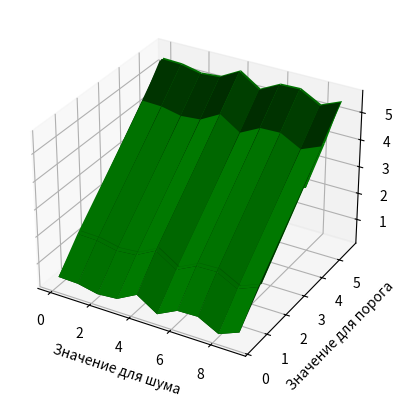

Reproduce this figure in Python.
import random
import numpy as np
import matplotlib.pyplot as plt


D=4
N = random.randint(1000,1500)
print('Задание a')
X=np.zeros((D, N),float)
print(X.shape)
print(X)

print('Задание b')
X[0]=[random.randint(25,210) for i in range(N)]
X[1]=[random.randint(10,150) for i in range(N)]
print(X)

print('Задание c')
print(X)
IMT = X[1]/((X[0]/100)**2)

for j in range(N):
    if IMT[j]<18.5 or IMT[j]>40:
        X[0][j]=0
        X[1][j]=0

X2=X[:, ~np.all(X == 0, axis=0)]
X=X2.copy()
print(X)

def Insertion():
    global X
    for i in range(1,N):
        j=i
        while j>0 and X[0][j-1]>X[0][j]:
            X[0][j-1],X[0][j]=X[0][j],X[0][j-1]
            X[1][j-1],X[1][j]=X[1][j],X[1][j-1]
            j-=1;
N=X.shape[1]
#Insertion()
#print(X)


# print('Задание d')
# fig,ax1=plt.subplots()
#
# ax1.set_title('График роста и веса')
# ax1.set_xlabel('Рост')
# ax1.set_ylabel('Вес')
# plt.grid(True)
# ax1.scatter(X[0],X[1],marker='o')
# #plt.show()
#fig.savefig('Задание с.png',bbox_inches='tight',dpi=700)

print('Задание e')
div = X[1]/X[0]
# fig,ax2=plt.subplots()
# ax2.hist(div)
# ax2.set_title('Гистограмма соотношения вес/рост')
# plt.grid(True)
# #plt.show()
# fig.savefig('Задание e.png',bbox_inches='tight',dpi=700)

print('Задание f')
trash = [random.randint(0,10) for i in range(5)]
print('Задание g')
t = []

def generate(step):
    global X
    X[2] = div + random.randint(0, trash[step] ** 2)
    t.append(np.median(X[2]))
    for i in range(N):
        if X[2][i] < t[step]:
            X[3][i] = 0
        else:
            X[3][i] = 1
generate(0)

print('Задание h')

row2=[]
row3=[]
row2.append(np.copy(X[2]))
row3.append(np.copy(X[3]))
ColVo=5
for step in range(1,ColVo):
    generate(step)
    row2.append(np.copy(X[2]))
    row3.append(np.copy(X[3]))

def Insertion2(row2,row3,Col):
    for y in range(Col):
        for i in range(1,N):
            j=i
            while j>0 and row2[y][j-1]>row2[y][j]:
                row2[y][j-1],row2[y][j]=row2[y][j],row2[y][j-1]
                row3[y][j-1],row3[y][j]=row3[y][j],row3[y][j-1]
                j-=1;
    return row2,row3
#row2,row3=Insertion2(row2,row3,ColVo)

# fig,ax3=plt.subplots()
# legend=[]
# for i in range(ColVo):
#     ax3.plot(row2[i],row3[i])
#     legend.append('{:.2f}'.format(t[i]))
# ax3.legend(legend)
# ax3.set_title('Сгруппированные данные для различных значений шума и порогового значения(в. 1)')
# plt.grid(True)
# fig.savefig('Задание h1.png',bbox_inches='tight',dpi=700)

print('Задание i')

ColVo=5
trash = np.arange(0,ColVo)
R=[]
for i in trash:
    R.append(div + i ** 2)
t=[random.choice(k) for k in R]
R2=[[0 for i in range(N)] for j in range(ColVo)]
for i in range(ColVo):
    for j in range(N):
        R2[i][j]=R[i][j]<t[i]

from mpl_toolkits.mplot3d import Axes3D

# mass = [5 for i in range(100)]
# R = div[:100] + random.randint(0,25)
# u = random.choice(R)
# mass2=[u for i in range(100)]
# fig = plt.figure()
# ax = fig.add_subplot(111, projection ='3d')
# ax.scatter(mass,mass2,R)
# mass = [6 for i in range(100)]
# R = div[:100] + random.randint(0,36)
# u = random.choice(R)
# mass2=[u for i in range(100)]
# ax.scatter(mass,mass2,R)

# plt.show()
# print(mass)
# print(mass2)
# print(R)
#Axes3D

Mass1 = np.arange(0,10)
Third=[div[:10] + random.randint(0,5) for i in range(10)]
Mass2=[random.choice(Third[i]) for i in range(10)]
Fort=[Third[i]>Mass2[i] for i in range(10)]
print(Mass1)
print(Third)
print(Mass2)
print(Fort)

Cucu1,Cucu2 = np.meshgrid(Mass1,Mass2)
fig = plt.figure()
ax = plt.axes(projection="3d")

ax.set_xlabel('Значение для шума')
ax.set_ylabel('Значение для порога')
ax.set_zlabel('Уровень глюкозы')
Array = np.array(Third)
ax.plot_surface(Cucu1, Cucu2,Array , color='green')
plt.show()

Cucu1,Cucu2 = np.meshgrid(Mass1,Mass2)
# fig = plt.figure()
# ax = plt.axes(projection="3d")
#
# ax.set_xlabel('Значение для шума')
# ax.set_ylabel('Значение для порога')
# ax.set_zlabel('Уровень глюкозы')
# Array = np.array(Third)
# ax.bar3d()
# ax.bar3d(Cucu1, Cucu2,Array , color='green')
# plt.show()